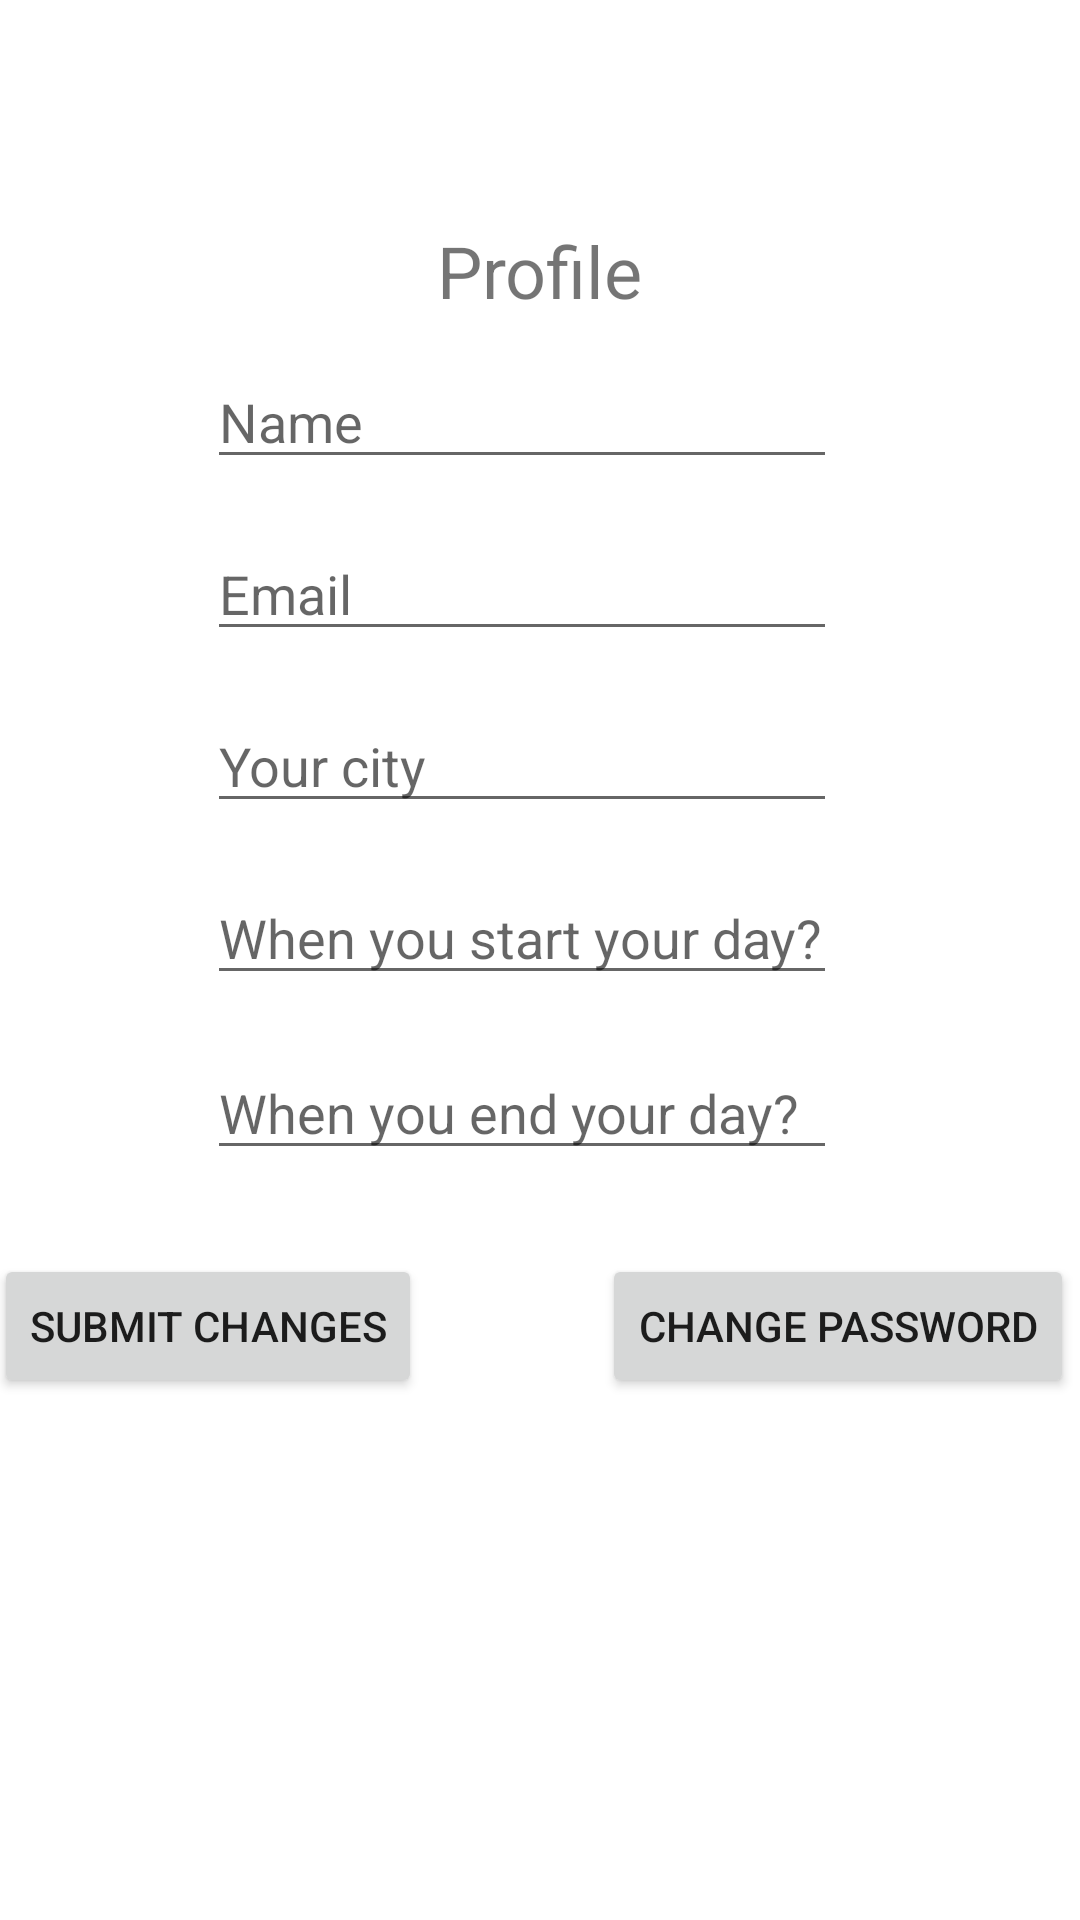

This screen was rendered from an Android layout file. Write that file and the resources it references.
<!-- AndroidManifest.xml: application theme Theme.RouteTipList -->
<!-- res/layout/activity_profile.xml -->
<?xml version="1.0" encoding="utf-8"?>
<androidx.constraintlayout.widget.ConstraintLayout xmlns:android="http://schemas.android.com/apk/res/android"
    xmlns:app="http://schemas.android.com/apk/res-auto"
    xmlns:tools="http://schemas.android.com/tools"
    android:layout_width="match_parent"
    android:layout_height="match_parent"
    tools:context=".Profile">

    <EditText
        android:id="@+id/yourCity_profile"
        android:layout_width="wrap_content"
        android:layout_height="wrap_content"
        android:layout_marginTop="16dp"
        android:ems="10"
        android:hint="@string/your_city_profile"
        android:inputType="textPersonName"
        app:layout_constraintStart_toStartOf="@+id/email_profile"
        app:layout_constraintTop_toBottomOf="@+id/email_profile" />

    <EditText
        android:id="@+id/startDay_profile"
        android:layout_width="wrap_content"
        android:layout_height="wrap_content"
        android:layout_marginTop="16dp"
        android:ems="10"
        android:hint="@string/start_your_day_profile"
        android:inputType="textPersonName"
        app:layout_constraintStart_toStartOf="@+id/yourCity_profile"
        app:layout_constraintTop_toBottomOf="@+id/yourCity_profile" />

    <EditText
        android:id="@+id/endDay_profile"
        android:layout_width="wrap_content"
        android:layout_height="wrap_content"
        android:layout_marginTop="17dp"
        android:ems="10"
        android:hint="@string/end_your_day_profile"
        android:inputType="textPersonName"
        app:layout_constraintStart_toStartOf="@+id/startDay_profile"
        app:layout_constraintTop_toBottomOf="@+id/startDay_profile" />

    <TextView
        android:id="@+id/profile_textvView"
        android:layout_width="wrap_content"
        android:layout_height="wrap_content"
        android:layout_marginTop="74dp"
        android:text="@string/profile_name_header"
        android:textSize="24sp"
        app:layout_constraintEnd_toEndOf="parent"
        app:layout_constraintStart_toStartOf="parent"
        app:layout_constraintTop_toTopOf="parent" />

    <EditText
        android:id="@+id/name_profile"
        android:layout_width="wrap_content"
        android:layout_height="wrap_content"
        android:layout_marginTop="12dp"
        android:layout_marginEnd="81dp"
        android:ems="10"
        android:hint="@string/name_profile"
        android:inputType="textPersonName"
        app:layout_constraintEnd_toEndOf="parent"
        app:layout_constraintTop_toBottomOf="@+id/profile_textvView" />

    <EditText
        android:id="@+id/email_profile"
        android:layout_width="wrap_content"
        android:layout_height="wrap_content"
        android:layout_marginTop="16dp"
        android:ems="10"
        android:hint="@string/email_profile"
        android:inputType="textPersonName"
        app:layout_constraintStart_toStartOf="@+id/name_profile"
        app:layout_constraintTop_toBottomOf="@+id/name_profile" />

    <Button
        android:id="@+id/submitChanges_button"
        android:layout_width="wrap_content"
        android:layout_height="wrap_content"
        android:layout_marginTop="28dp"
        android:text="@string/submit_changes_profile"
        app:layout_constraintEnd_toStartOf="@+id/endDay_profile"
        app:layout_constraintStart_toStartOf="@+id/endDay_profile"
        app:layout_constraintTop_toBottomOf="@+id/endDay_profile" />

    <Button
        android:id="@+id/changePassword_button"
        android:layout_width="wrap_content"
        android:layout_height="wrap_content"
        android:layout_marginEnd="2dp"
        android:text="@string/change_password_profile"
        app:layout_constraintBaseline_toBaselineOf="@+id/submitChanges_button"
        app:layout_constraintEnd_toEndOf="parent" />
</androidx.constraintlayout.widget.ConstraintLayout>
<!-- resources referenced by this layout -->
<resources>
  <string name="change_password_profile">Change password</string>
  <string name="email_profile">Email</string>
  <string name="end_your_day_profile">When you end your day?</string>
  <string name="name_profile">Name</string>
  <string name="profile_name_header">Profile</string>
  <string name="start_your_day_profile">When you start your day?</string>
  <string name="submit_changes_profile">Submit Changes</string>
  <string name="your_city_profile">Your city</string>
  <style name="Theme.RouteTipList" parent="Theme.MaterialComponents.DayNight.DarkActionBar">
          
          <item name="colorPrimary">@color/purple_500</item>
          <item name="colorPrimaryVariant">@color/purple_700</item>
          <item name="colorOnPrimary">@color/white</item>
          
          <item name="colorSecondary">@color/teal_200</item>
          <item name="colorSecondaryVariant">@color/teal_700</item>
          <item name="colorOnSecondary">@color/black</item>
          
          <item name="android:statusBarColor" tools:targetApi="l">?attr/colorPrimaryVariant</item>
          
      </style>
  <!-- not gathered from this repository: default colours our renderer supplied (Android Studio template values) -->
  <color name="purple_500">#FF6200EE</color>
  <color name="purple_700">#FF3700B3</color>
  <color name="teal_200">#FF03DAC5</color>
  <color name="teal_700">#FF018786</color>
  <color name="black">#FF000000</color>
  <color name="white">#FFFFFFFF</color>
</resources>
